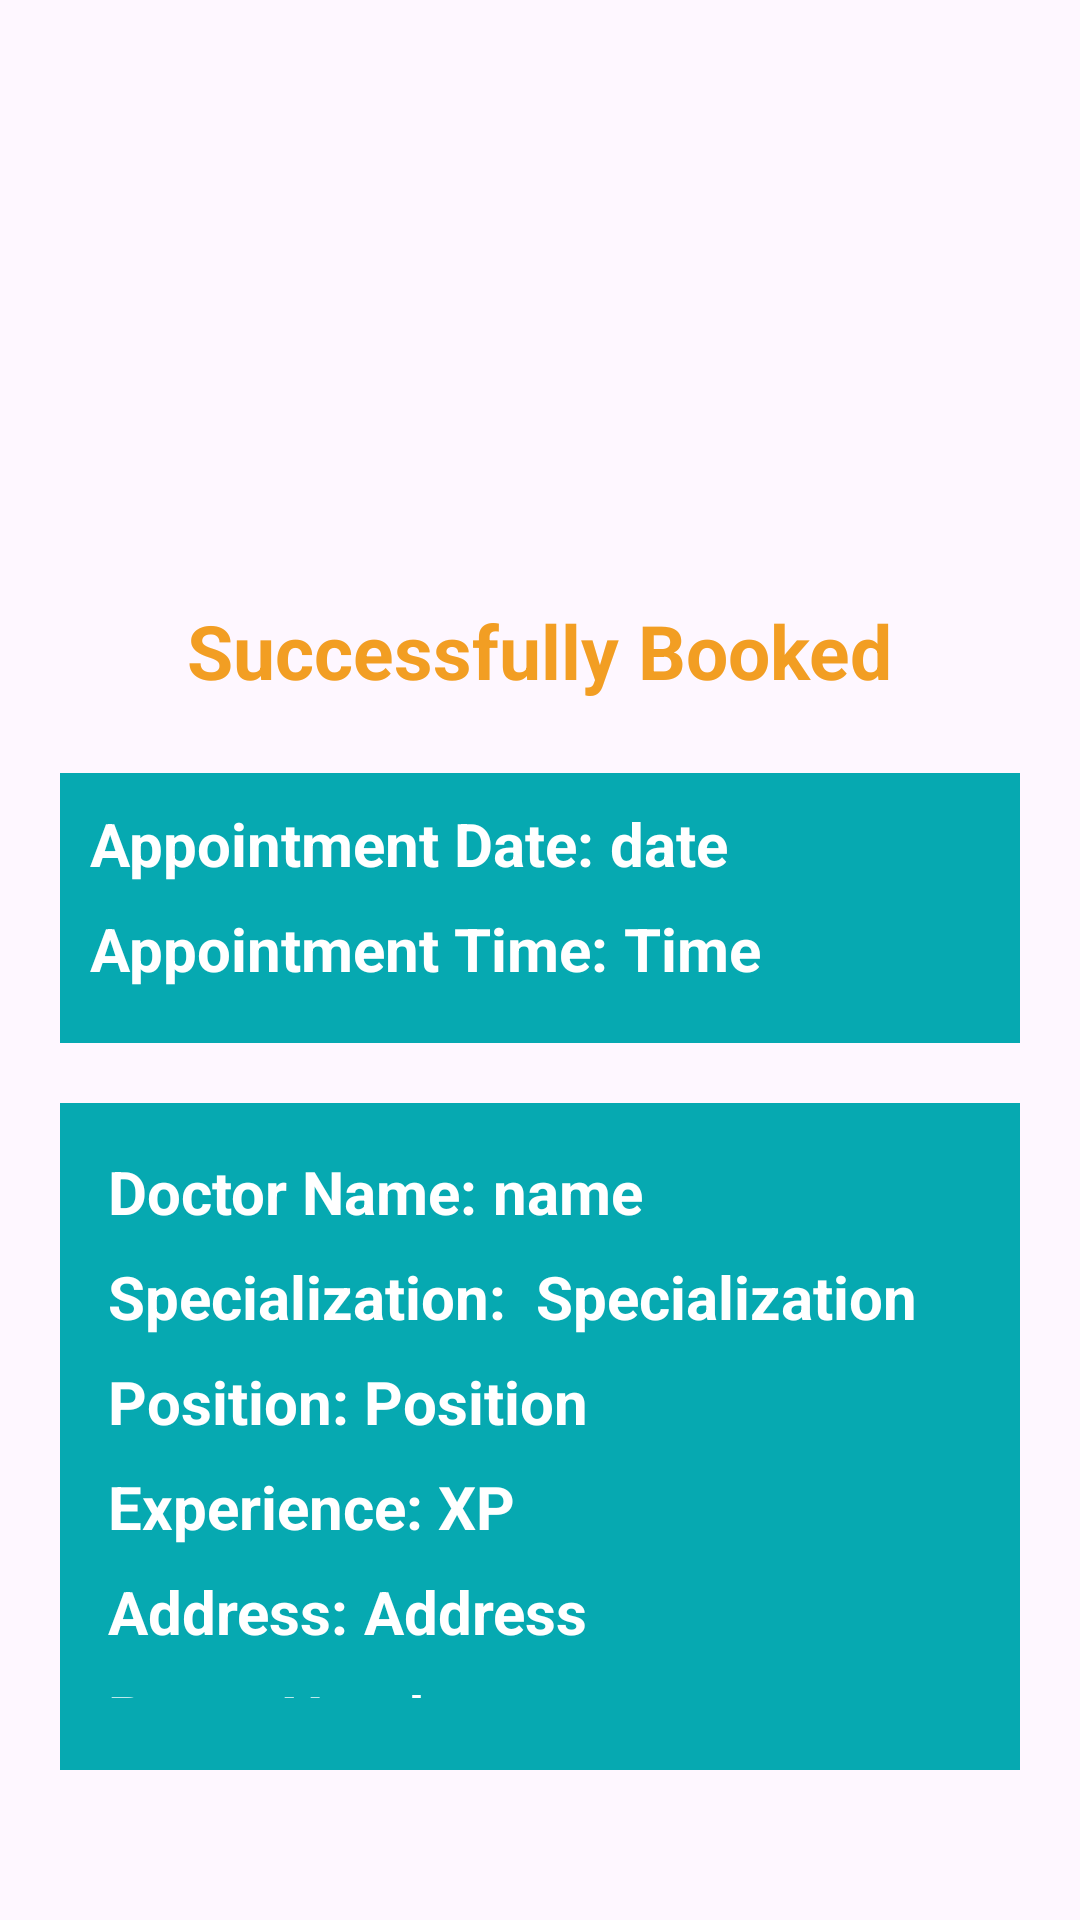

Write the Android layout XML for this screen, with the resource values it uses.
<!-- AndroidManifest.xml: application theme Theme.DoctorRank223410 -->
<!-- res/layout/activity_appoinment_confirmation.xml -->
<?xml version="1.0" encoding="utf-8"?>
<LinearLayout
    xmlns:android="http://schemas.android.com/apk/res/android"
    android:layout_width="match_parent"
    android:layout_height="match_parent"
    android:orientation="vertical"
    android:gravity="center"
    android:padding="20dp">

    
    <ImageView
        android:id="@+id/logoImageView"
        android:layout_width="80dp"
        android:layout_height="80dp"
        android:src="@drawable/log0"
        android:layout_marginBottom="50dp"
        android:layout_marginTop="50dp" />
    <TextView
        android:id="@+id/successMessage"
        android:layout_width="wrap_content"
        android:layout_height="wrap_content"
        android:text="Successfully Booked"
        android:textSize="25sp"
        android:textStyle="bold"
        android:textColor="#f29e23"
        android:layout_marginBottom="24dp" />

    
    <LinearLayout
        android:layout_width="match_parent"
        android:layout_height="wrap_content"
        android:orientation="vertical"
        android:background="#06a9b1"
        android:padding="10dp"
        android:layout_marginBottom="20dp">
        <LinearLayout
            android:layout_width="wrap_content"
            android:layout_height="match_parent"
            android:orientation="horizontal">
            <TextView
                android:layout_width="wrap_content"
                android:layout_height="wrap_content"
                android:text="Appointment Date: "
                android:textSize="20sp"
                android:textStyle="bold"
                android:textColor="#ffffff"
                android:layout_marginBottom="8dp" />
            <TextView
                android:id="@+id/tvAppointmentDate"
                android:layout_width="0dp"
                android:layout_weight="1"
                android:layout_height="wrap_content"
                android:text="date"
                android:textSize="20sp"
                android:textStyle="bold"
                android:textColor="#ffffff"
                android:layout_marginBottom="8dp"/>
        </LinearLayout>


        <LinearLayout
            android:layout_width="wrap_content"
            android:layout_height="match_parent"
            android:orientation="horizontal">
            <TextView
                android:layout_width="wrap_content"
                android:layout_height="wrap_content"
                android:text="Appointment Time: "
                android:textStyle="bold"
                android:textSize="20dp"
                android:textColor="#ffffff"
                android:layout_marginBottom="8dp"/>
            <TextView
                android:id="@+id/tvAppointmentTime"
                android:layout_width="0dp"
                android:layout_weight="1"
                android:layout_height="wrap_content"
                android:text="Time"
                android:textSize="20sp"
                android:textStyle="bold"
                android:textColor="#ffffff"
                android:layout_marginBottom="8dp"/>
        </LinearLayout>
    </LinearLayout>

    
    <LinearLayout
        android:layout_width="match_parent"
        android:layout_height="wrap_content"
        android:orientation="vertical"
        android:background="#06a9b1"
        android:padding="16dp"
        android:layout_marginBottom="30dp">

        <LinearLayout
            android:layout_width="wrap_content"
            android:layout_height="match_parent"
            android:orientation="horizontal">
            <TextView
                android:layout_width="wrap_content"
                android:layout_height="wrap_content"
                android:text="Doctor Name: "
                android:textStyle="bold"
                android:textSize="20dp"
                android:textColor="#ffffff"
                android:layout_marginBottom="8dp"/>
            <TextView
                android:id="@+id/tvDoctorName"
                android:layout_width="0dp"
                android:layout_weight="1"
                android:layout_height="wrap_content"
                android:text="name"
                android:textSize="20sp"
                android:textStyle="bold"
                android:textColor="#ffffff"
                android:layout_marginBottom="8dp"/>
        </LinearLayout>

        <LinearLayout
            android:layout_width="wrap_content"
            android:layout_height="match_parent"
            android:orientation="horizontal">
            <TextView
                android:layout_width="wrap_content"
                android:layout_height="wrap_content"
                android:text="Specialization:  "
                android:textStyle="bold"
                android:textSize="20dp"
                android:textColor="#ffffff"
                android:layout_marginBottom="8dp"/>
            <TextView
                android:id="@+id/tvSpecialization"
                android:layout_width="0dp"
                android:layout_weight="1"
                android:layout_height="wrap_content"
                android:text="Specialization"
                android:textSize="20sp"
                android:textStyle="bold"
                android:textColor="#ffffff"
                android:layout_marginBottom="8dp"/>
        </LinearLayout>
        <LinearLayout
            android:layout_width="wrap_content"
            android:layout_height="match_parent"
            android:orientation="horizontal">
            <TextView
                android:layout_width="wrap_content"
                android:layout_height="wrap_content"
                android:text="Position: "
                android:textStyle="bold"
                android:textSize="20dp"
                android:textColor="#ffffff"
                android:layout_marginBottom="8dp"/>
            <TextView
                android:id="@+id/tvPosition"
                android:layout_width="0dp"
                android:layout_weight="1"
                android:layout_height="wrap_content"
                android:text="Position"
                android:textSize="20sp"
                android:textStyle="bold"
                android:textColor="#ffffff"
                android:layout_marginBottom="8dp"/>
        </LinearLayout>

        <LinearLayout
            android:layout_width="wrap_content"
            android:layout_height="match_parent"
            android:orientation="horizontal">
            <TextView
                android:layout_width="wrap_content"
                android:layout_height="wrap_content"
                android:text="Experience: "
                android:textStyle="bold"
                android:textSize="20dp"
                android:textColor="#ffffff"
                android:layout_marginBottom="8dp"/>
            <TextView
                android:id="@+id/tvExperience"
                android:layout_width="0dp"
                android:layout_weight="1"
                android:layout_height="wrap_content"
                android:text="XP"
                android:textSize="20sp"
                android:textStyle="bold"
                android:textColor="#ffffff"
                android:layout_marginBottom="8dp"/>
        </LinearLayout>
        <LinearLayout
            android:layout_width="wrap_content"
            android:layout_height="match_parent"
            android:orientation="horizontal">
            <TextView
                android:layout_width="wrap_content"
                android:layout_height="wrap_content"
                android:text="Address: "
                android:textStyle="bold"
                android:textSize="20dp"
                android:textColor="#ffffff"
                android:layout_marginBottom="8dp"/>
            <TextView
                android:id="@+id/tvAddress"
                android:layout_width="0dp"
                android:layout_weight="1"
                android:layout_height="wrap_content"
                android:text="Address"
                android:textSize="20sp"
                android:textStyle="bold"
                android:textColor="#ffffff"
                android:layout_marginBottom="8dp"/>
        </LinearLayout>
        <LinearLayout
            android:layout_width="wrap_content"
            android:layout_height="match_parent"
            android:orientation="horizontal">
            <TextView
                android:layout_width="wrap_content"
                android:layout_height="wrap_content"
                android:text="Room Number: "
                android:textStyle="bold"
                android:textSize="20dp"
                android:textColor="#ffffff"
                android:layout_marginBottom="8dp"/>
            <TextView
                android:id="@+id/tvRoomNo"
                android:layout_width="0dp"
                android:layout_weight="1"
                android:layout_height="wrap_content"
                android:text="room"
                android:textSize="20sp"
                android:textStyle="bold"
                android:textColor="#ffffff"
                android:layout_marginBottom="8dp"/>
        </LinearLayout>
    </LinearLayout>

    
    <Button
        android:id="@+id/homeButton"
        android:layout_width="match_parent"
        android:layout_height="wrap_content"
        android:text="Home"
        android:textStyle="bold"
        android:textSize="20dp"
        android:backgroundTint="#f29e23"
        android:textColor="#FFFFFF"
        android:padding="12dp" />

</LinearLayout>
<!-- resources referenced by this layout -->
<resources>
  <style name="Theme.DoctorRank223410" parent="Base.Theme.DoctorRank223410" />
  <style name="Base.Theme.DoctorRank223410" parent="Theme.Material3.DayNight.NoActionBar">
          
          
      </style>
</resources>
